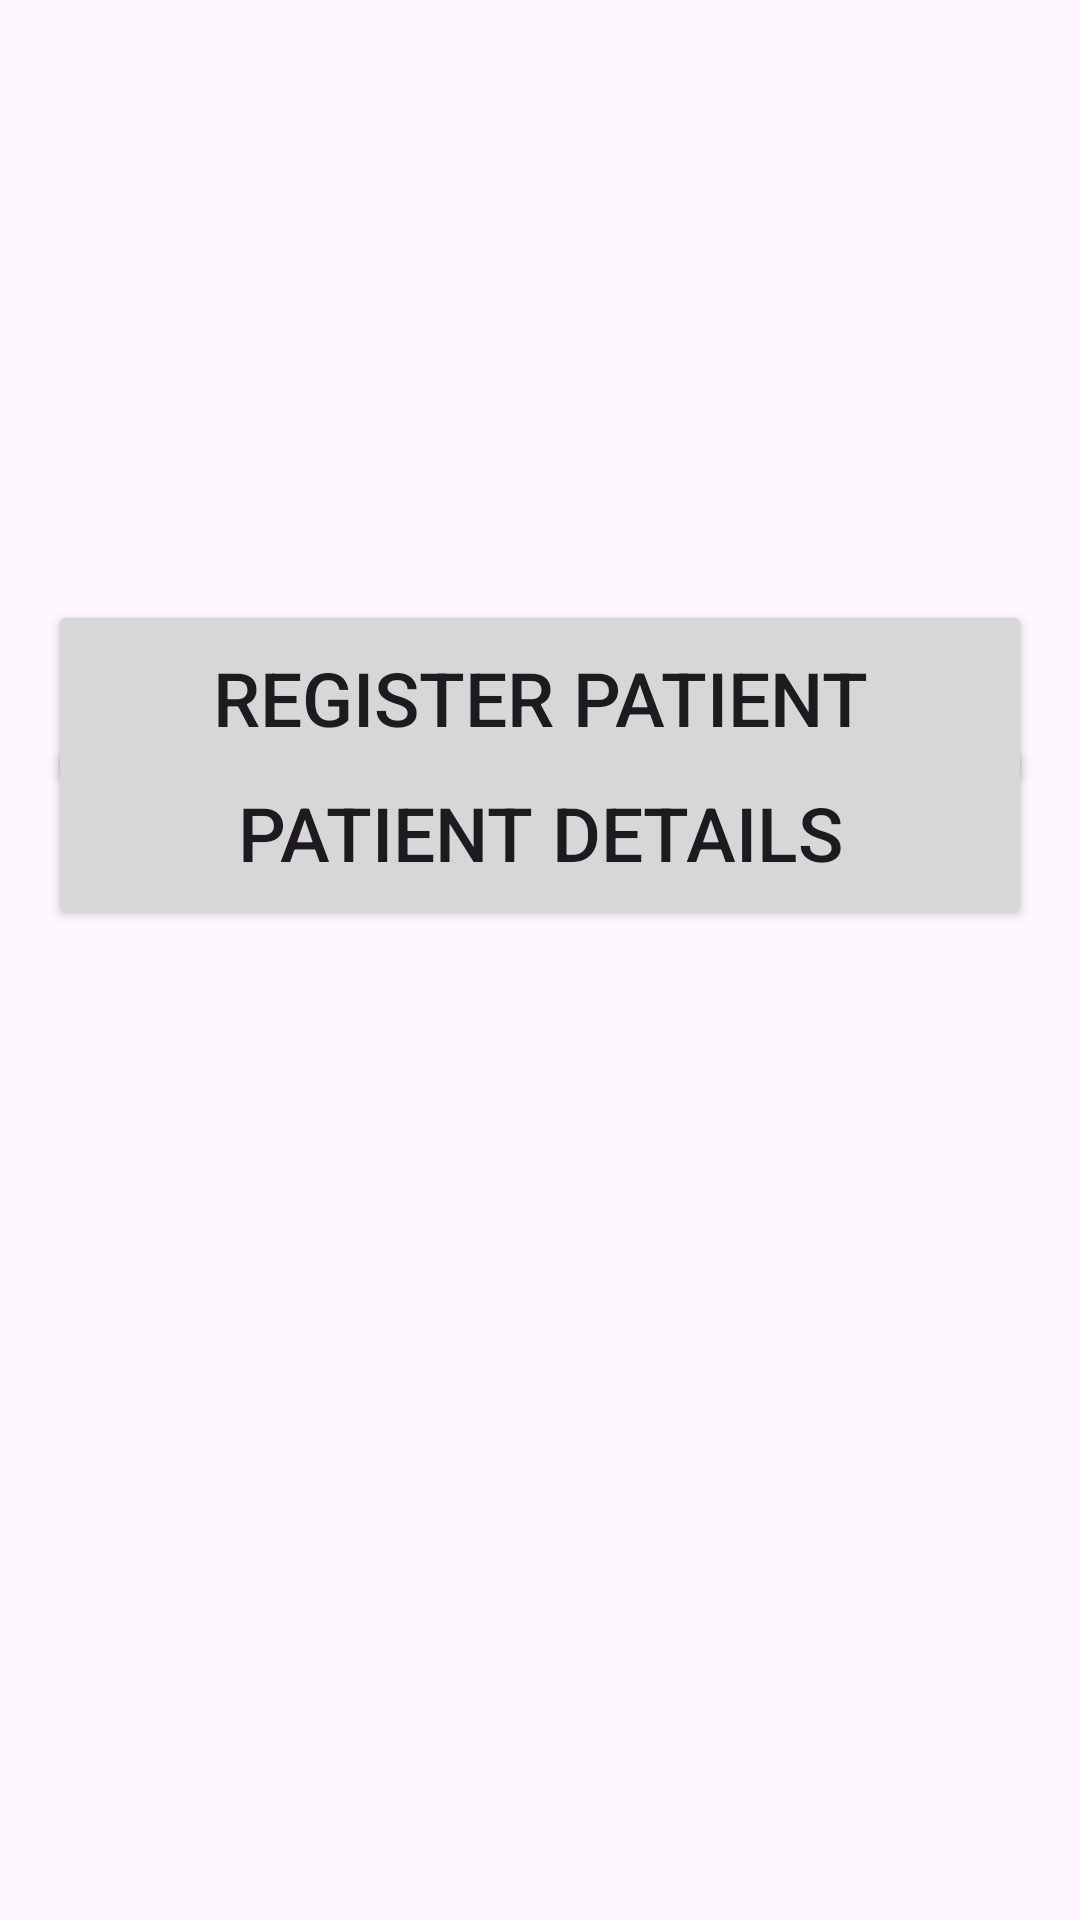

Here is an Android app screen rendered from its layout file. Give the layout XML and the strings, colors and styles it references.
<!-- AndroidManifest.xml: application theme Theme.HospitalData -->
<!-- res/layout/activity_patient_navigation.xml -->
<?xml version="1.0" encoding="utf-8"?>
<androidx.constraintlayout.widget.ConstraintLayout xmlns:android="http://schemas.android.com/apk/res/android"
    xmlns:app="http://schemas.android.com/apk/res-auto"
    xmlns:tools="http://schemas.android.com/tools"
    android:id="@+id/main"
    android:layout_width="match_parent"
    android:layout_height="match_parent"
    tools:context=".PatientNavigation">

    <Button
        android:id="@+id/btn_nav_register"
        android:layout_width="0dp"
        android:layout_height="65dp"
        android:layout_marginStart="16dp"
        android:layout_marginTop="200dp"
        android:layout_marginEnd="16dp"
        android:text="@string/btn_nav_reg"
        android:textSize="25sp"
        app:layout_constraintEnd_toEndOf="parent"
        app:layout_constraintStart_toStartOf="parent"
        app:layout_constraintTop_toTopOf="parent" />

    <Button
        android:id="@+id/btn_nav_details"
        android:layout_width="0dp"
        android:layout_height="65dp"
        android:layout_marginStart="16dp"
        android:layout_marginTop="10dp"
        android:layout_marginEnd="16dp"
        android:layout_marginBottom="360dp"
        android:text="@string/btn_nav_details"
        android:textSize="25sp"
        app:layout_constraintBottom_toBottomOf="parent"
        app:layout_constraintEnd_toEndOf="parent"
        app:layout_constraintStart_toStartOf="parent"
        app:layout_constraintTop_toBottomOf="@+id/btn_nav_register" />
</androidx.constraintlayout.widget.ConstraintLayout>
<!-- resources referenced by this layout -->
<resources>
  <string name="btn_nav_details">Patient Details</string>
  <string name="btn_nav_reg">Register Patient</string>
  <style name="Theme.HospitalData" parent="Base.Theme.HospitalData" />
  <style name="Base.Theme.HospitalData" parent="Theme.Material3.DayNight.NoActionBar">
          
          
      </style>
</resources>
